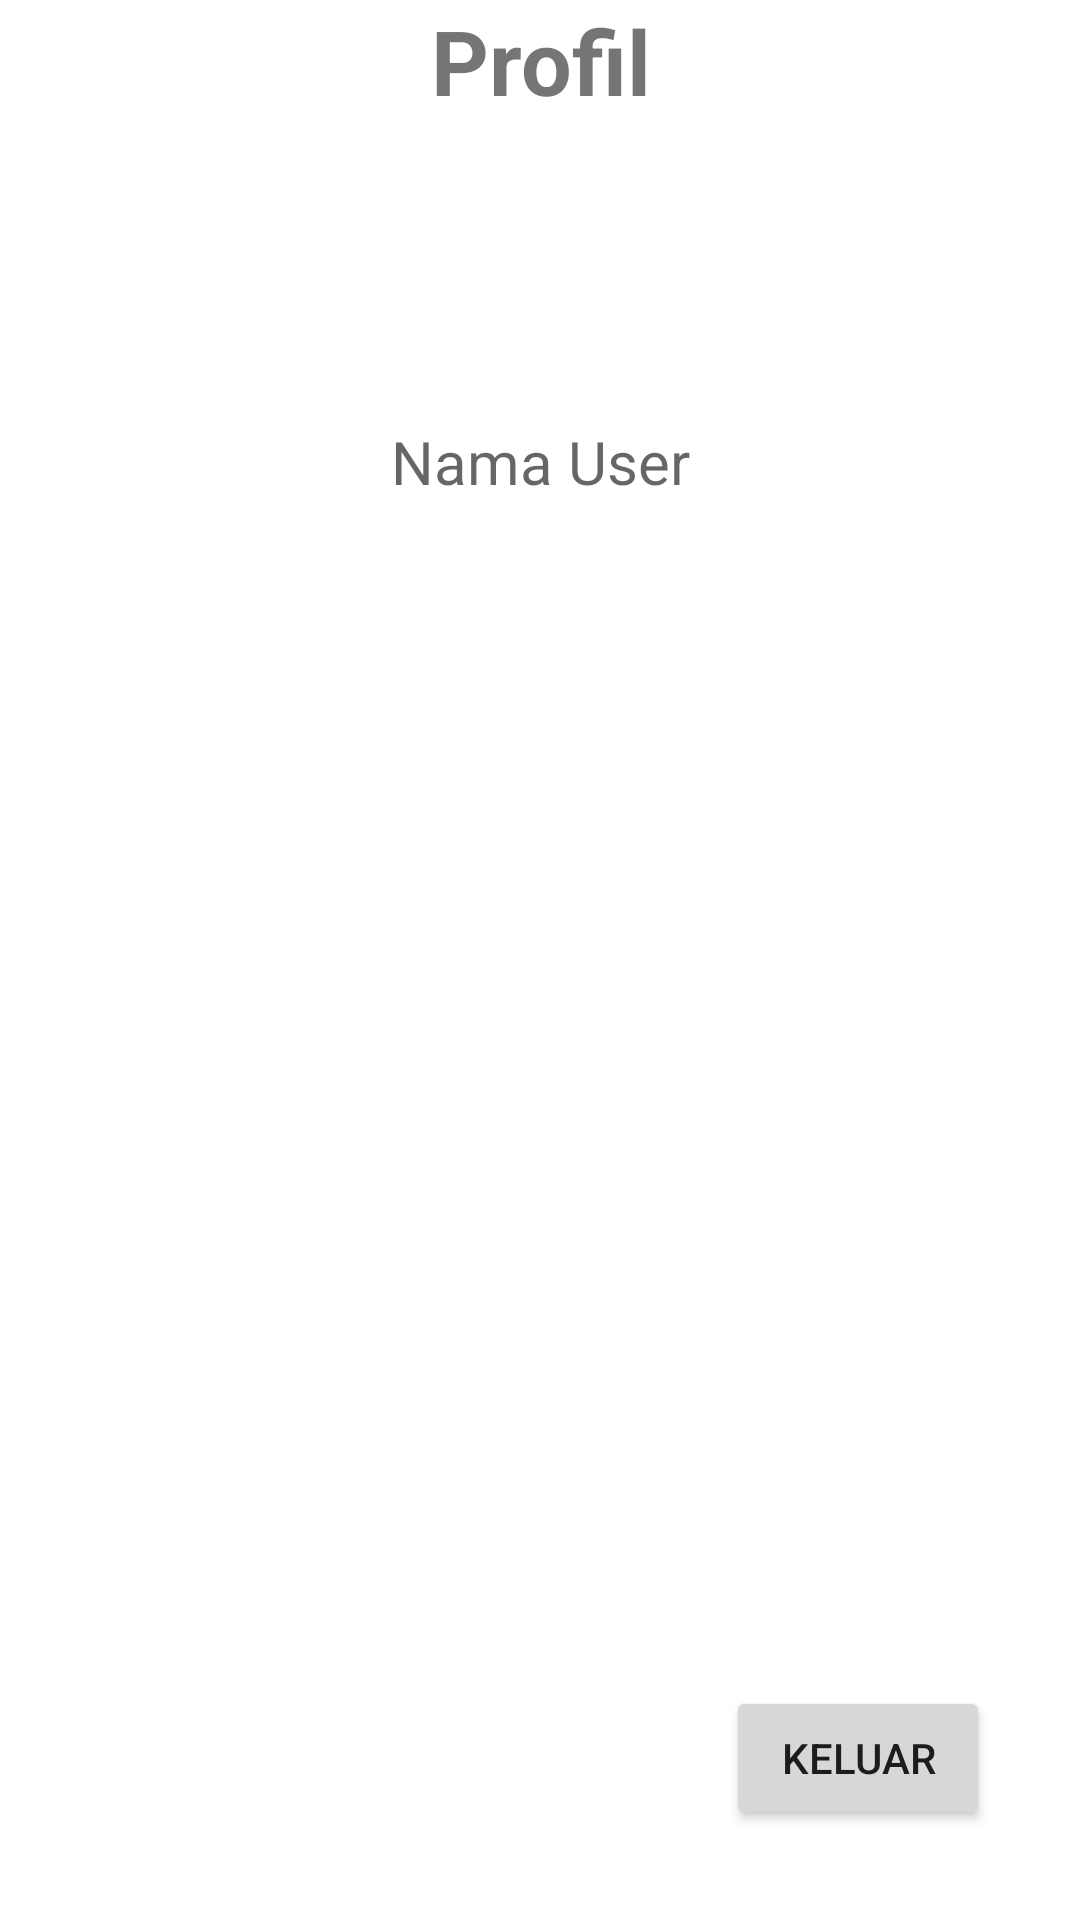

The Android layout XML behind this screen, and the referenced resources:
<!-- AndroidManifest.xml: application theme Theme.TugasCh3To3 -->
<!-- res/layout/fragment_profil.xml -->
<?xml version="1.0" encoding="utf-8"?>
<RelativeLayout xmlns:android="http://schemas.android.com/apk/res/android"
    xmlns:tools="http://schemas.android.com/tools"
    android:layout_width="match_parent"
    android:layout_height="match_parent"
    tools:context=".ProfilFragment">

    <TextView
        android:id="@+id/profil"
        android:layout_width="match_parent"
        android:layout_height="wrap_content"
        android:text="Profil"
        android:textStyle="bold"
        android:textSize="30dp"
        android:gravity="center"/>

    <TextView
        android:id="@+id/namauser"
        android:layout_width="match_parent"
        android:layout_height="wrap_content"
        android:layout_below="@id/profil"
        android:layout_marginTop="100dp"
        android:gravity="center"
        android:hint="Nama User"
        android:textSize="20dp" />
    <Button
        android:id="@+id/btnkeluar"
        android:layout_width="wrap_content"
        android:layout_height="wrap_content"
        android:text="Keluar"
        android:layout_alignParentBottom="true"
        android:layout_alignParentRight="true"
        android:layout_margin="30dp"/>

</RelativeLayout>
<!-- resources referenced by this layout -->
<resources>
  <style name="Theme.TugasCh3To3" parent="Theme.MaterialComponents.DayNight.DarkActionBar">
          
          <item name="colorPrimary">@color/purple_500</item>
          <item name="colorPrimaryVariant">@color/purple_700</item>
          <item name="colorOnPrimary">@color/white</item>
          
          <item name="colorSecondary">@color/teal_200</item>
          <item name="colorSecondaryVariant">@color/teal_700</item>
          <item name="colorOnSecondary">@color/black</item>
          
          <item name="android:statusBarColor" tools:targetApi="l">?attr/colorPrimaryVariant</item>
          
      </style>
  <!-- not gathered from this repository: default colours our renderer supplied (Android Studio template values) -->
  <color name="purple_500">#FF6200EE</color>
  <color name="purple_700">#FF3700B3</color>
  <color name="teal_200">#FF03DAC5</color>
  <color name="teal_700">#FF018786</color>
  <color name="black">#FF000000</color>
  <color name="white">#FFFFFFFF</color>
</resources>
